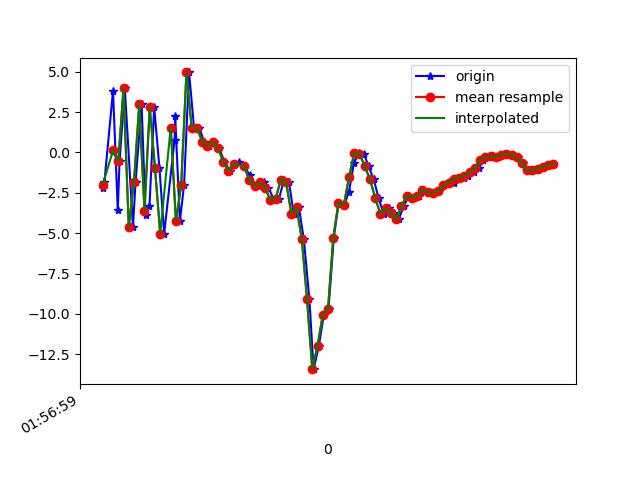

Data behind this chart, as committed beside it:
1617847019481, 542663036715335, -2.211015, 1.4334552, 7.9729815
1617847019487, 542663055946105, -1.836, 0.8018, -6.678
1617847019520, 542663075176875, 3.821, 1.726, 6.495
1617847019538, 542663094407645, -3.565, 0.1378, 4.616
1617847019545, 542663113638415, -0.5336, 0.5646, -5.894
1617847019565, 542663132869185, 3.963, 1.404, 7.32
1617847019596, 542663152099955, -4.596, -0.1962, 4.217
1617847019606, 542663171330725, -1.816, 0.6317, -6.228
1617847019629, 542663190561495, 2.987, 1.764, 6.122
1617847019644, 542663209792265, -3.881, 0.4525, 5.442
1617847019659, 542663229023035, -3.343, 0.8792, -7.007
1617847019677, 542663248253805, 2.811, 2.326, 0.4899
1617847019697, 542663267484575, -0.9551, 1.421, 7.994
1617847019715, 542663286715345, -5.024, 0.2437, -3.241
1617847019755, 542663305946115, 0.8038, 0.8986, -4.874
1617847019757, 542663325176885, 2.288, 1.493, 7.419
1617847019775, 542663344407655, -4.265, 0.1883, 3.627
1617847019791, 542663363638425, -2.002, 0.2485, -5.957
1617847019810, 542663382869195, 4.958, 1.725, 2.788
1617847019829, 542663402099965, 1.536, 0.9896, 7.873
1617847019849, 542663421330735, 1.526, 0.6034, 4.856
1617847019867, 542663440561505, 0.6779, 1.302, 3.439
1617847019887, 542663459792275, 0.4141, 0.8439, 3.44
1617847019907, 542663479023045, 0.629, 0.07962, 2.355
1617847019925, 542663498253815, 0.2888, -1.161, 2.42
1617847019944, 542663517484585, -0.5603, 0.475, 2.641
1617847019965, 542663536715355, -1.122, 2.17, 2.399
1617847019983, 542663555946125, -0.7848, 1.807, 1.268
1617847019999, 542663575176895, -0.6154, 1.915, -0.3988
1617847020020, 542663594407665, -0.861, 2.842, -1.762
1617847020041, 542663613638435, -1.387, 3.512, -2.62
1617847020057, 542663632869205, -2.028, 3.338, -3.225
1617847020077, 542663652099975, -2.063, 3.732, -4.298
1617847020096, 542663671330745, -1.847, 4.68, -5.76
1617847020113, 542663690737458, -2.198, 5.311, -5.876
1617847020134, 542663709968228, -2.926, 4.884, -4.834
1617847020153, 542663729198998, -2.878, 5.001, -4.976
1617847020172, 542663748429768, -1.696, 5.106, -5.706
1617847020191, 542663767660538, -1.811, 4.555, -5.627
1617847020209, 542663786891308, -3.781, 1.048, -5.624
1617847020229, 542663806122078, -3.401, 2.452, -7.217
1617847020248, 542663825352848, -5.382, 1.855, -9.483
1617847020269, 542663844583618, -9.092, 0.1813, -6.577
1617847020285, 542663863814388, -13.42, -4.625, -0.7412
1617847020305, 542663883045158, -11.99, -6.11, 5.712
1617847020324, 542663902275928, -10.06, -3.923, 7.427
1617847020342, 542663921506698, -9.701, -3.879, 8.984
1617847020362, 542663940737468, -5.283, -1.186, 12.29
1617847020381, 542663959968238, -3.102, 1.224, 12.6
1617847020401, 542663979199008, -3.275, 0.444, 11.72
1617847020420, 542663998429778, -2.428, -0.4804, 11.95
1617847020439, 542664017660548, -0.6394, 0.05379, 12.05
1617847020458, 542664036891318, -0.03858, 0.5248, 11.15
1617847020476, 542664056122088, -0.06609, 0.137, 9.425
1617847020495, 542664075352858, -0.846, -0.6514, 8.189
1617847020514, 542664094583628, -1.661, -1.274, 6.823
1617847020533, 542664113814398, -2.809, -2.493, 5.852
1617847020552, 542664133045168, -3.816, -2.5, 5.253
1617847020571, 542664152275938, -3.463, -0.9208, 3.407
1617847020590, 542664171506708, -3.757, 0.9277, 0.7474
1617847020609, 542664190737478, -4.146, 1.118, -0.7839
... 31 more rows
